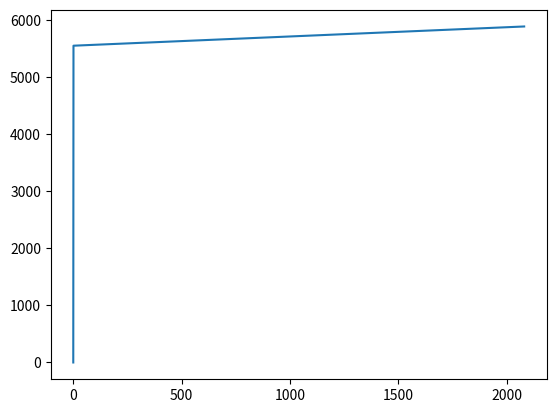

Here is the Python script that generated this plot:
import numpy as np
import matplotlib.pyplot as plt
# BOEING 787-9
DISTANCE = 5862.03  # km (distance Amsterdam - New York)
SPEED = 900/3600  # km/s
FUEL = 126370
ZERO_FUEL = 181400  # KG
FUEL = 80000  # KG
FUEL_USSAGE_KM = 7.18  # kg/km
FUEL_USSAGE_TIME = FUEL_USSAGE_KM*SPEED  # kg/s
MAX_HEIGHT = 13100  # m
MOTOR_POWER = 7.7/1000  # kg/N*S
WING_SPAN = 360.5  # m2
C = 0.012  # air drag coefficent of subsonic transport airplane.
AIR_DENSITTY = 1.225  # kg/m^3
IMPULSE = 13200
THRUST = 360.4 * 1000 * 2
# 1. Lift (N) >= GY (N)
# KG/N
# accelateratie = N-AR/KG
# speed = prev_speed + accelaratie
# air_resistance in Newton.

# Lift (N) == GY (N)


class plane():
    def __init__(self, max_speed, empty_weight, fuel, max_height, power, wing_span, thrust) -> None:
        self.max_speed = max_speed
        self.empty_weight = empty_weight
        self.fuel = fuel
        self.weight = self.fuel + self.empty_weight
        self.max_height = max_height
        self.power = power
        self.wing_span = wing_span
        self.thrust = thrust


def calc_air_ressistance(air_density, velocity, wing_span, c):
    force = 1/2 * air_density * (velocity ** 2) * wing_span * c

    return force


def flight(plane, distance, air_density, dt=1):
    position = 0
    positionLst = [position]
    time = 0
    timeLst = [time]
    velocity = 0
    velocityLst = [velocity]
    acceleration = 0
    accelerationLst = [acceleration]
    fuelLst = [0]
    fuel_used = 0
    while position < distance and fuel_used < plane.fuel:
        time += dt
        air_ressistance = calc_air_ressistance(air_density, velocity, plane.wing_span, C)
        if velocity >= plane.max_speed:
            fuel_used += air_ressistance*plane.power
            accelerationLst.append(0)
        else:
            fuel_used += plane.thrust * plane.power
            acceleration = (plane.thrust-air_ressistance)/(plane.weight-fuel_used)
            accelerationLst.append(acceleration)
            velocity += acceleration
        velocityLst.append(velocity)
        position += velocity
        timeLst.append(time)
        positionLst.append(position)
        fuelLst.append(fuel_used)

    return timeLst, positionLst, fuelLst, accelerationLst, velocityLst


boeing = plane(max_speed=SPEED, empty_weight=ZERO_FUEL, fuel=FUEL, max_height=MAX_HEIGHT, power=MOTOR_POWER, wing_span=WING_SPAN, thrust=THRUST)
timeLst, positionLst, fuelLst, accelerationLst, velocityLst = flight(boeing, DISTANCE, AIR_DENSITTY)
print(timeLst)
print("------------------------------------------")
print(positionLst)
print("------------------------------------------")
print(fuelLst)
print("------------------------------------------")
plt.plot(timeLst, fuelLst)
plt.show()
